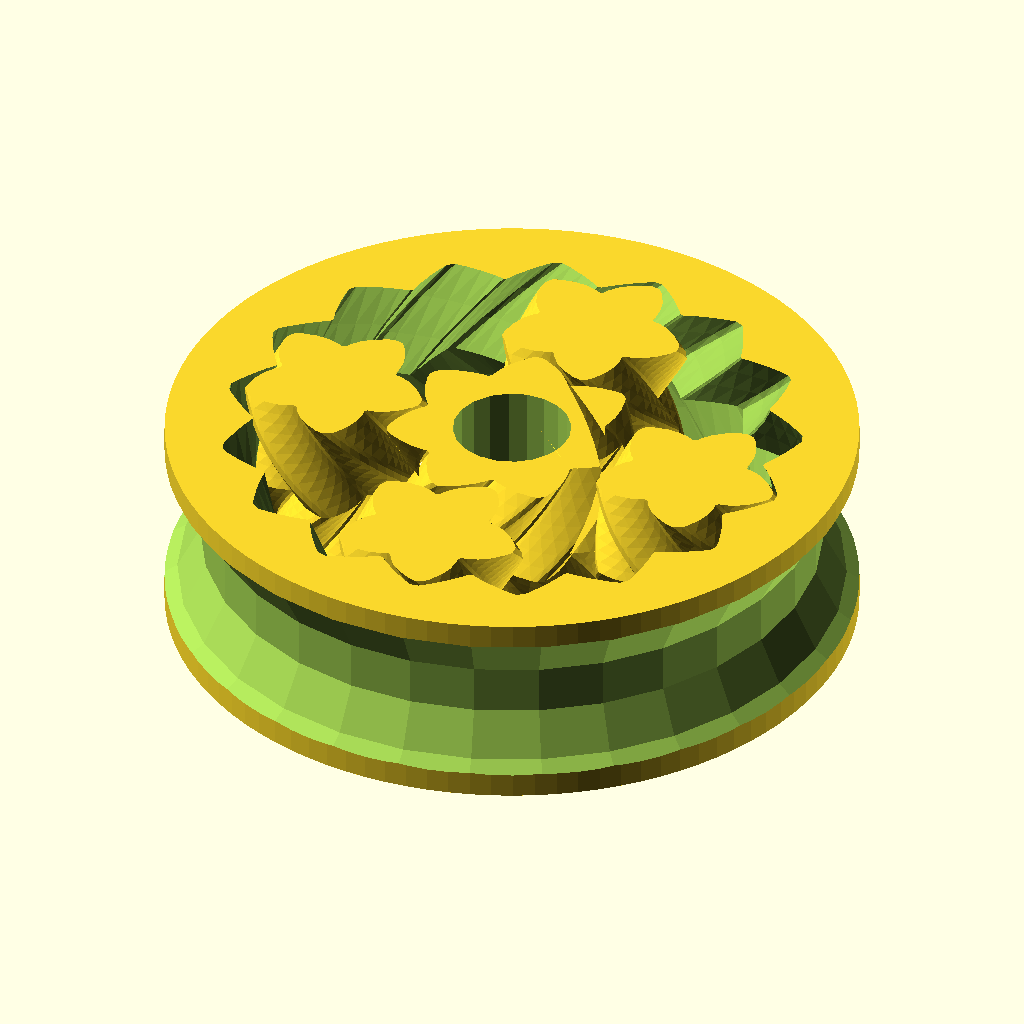
Cell 1: rendered with the file's own defaults.
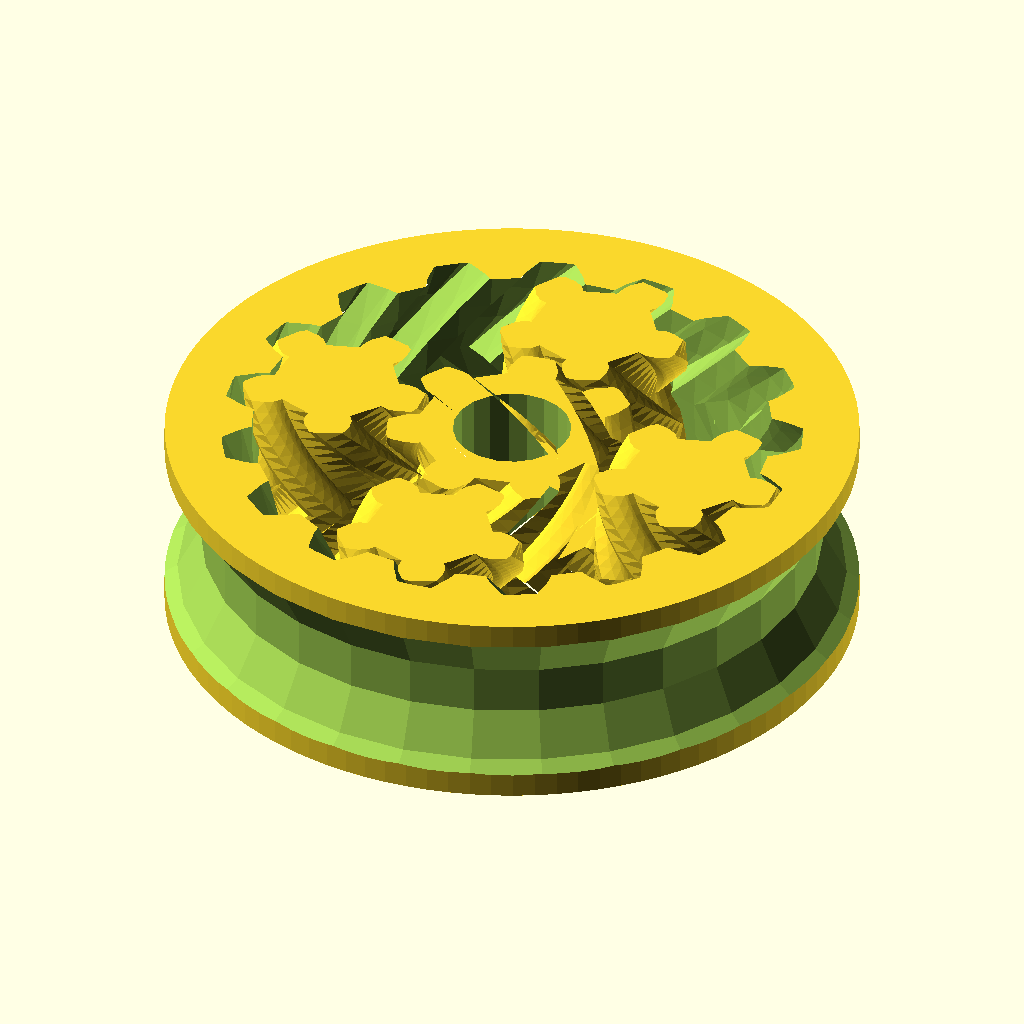
Cell 2: the same model with P = 30.
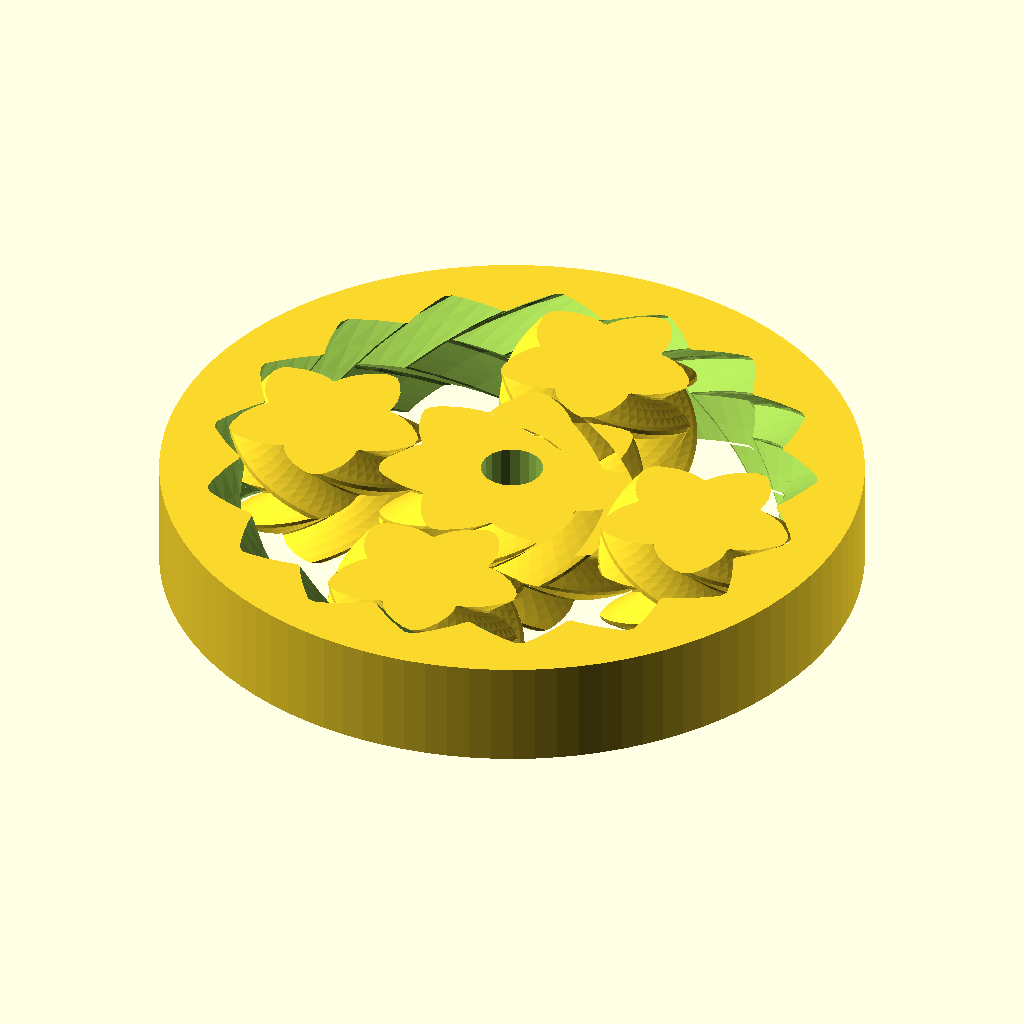
Cell 3: the same model with D = 50.
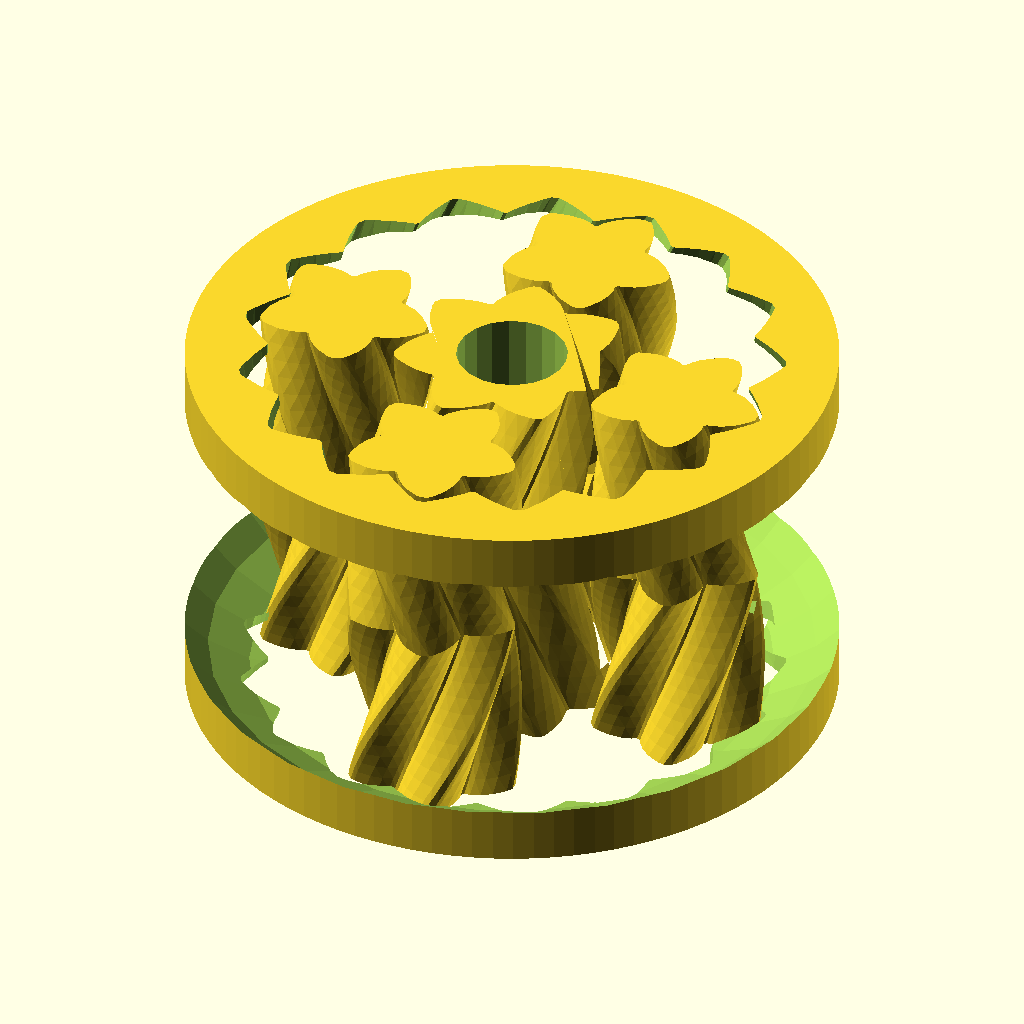
Cell 4: T = 16 (everything else at default).
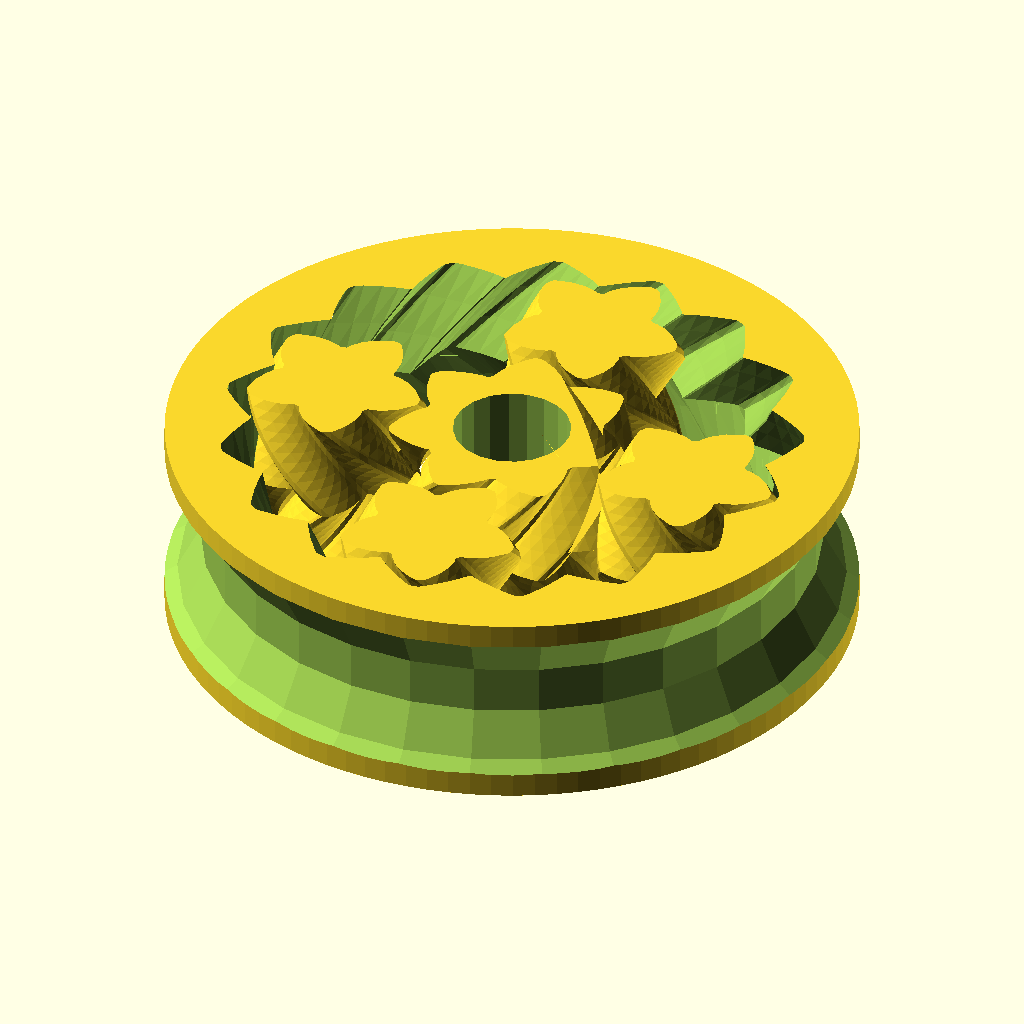
Cell 5: the same model with tol = 0.3.
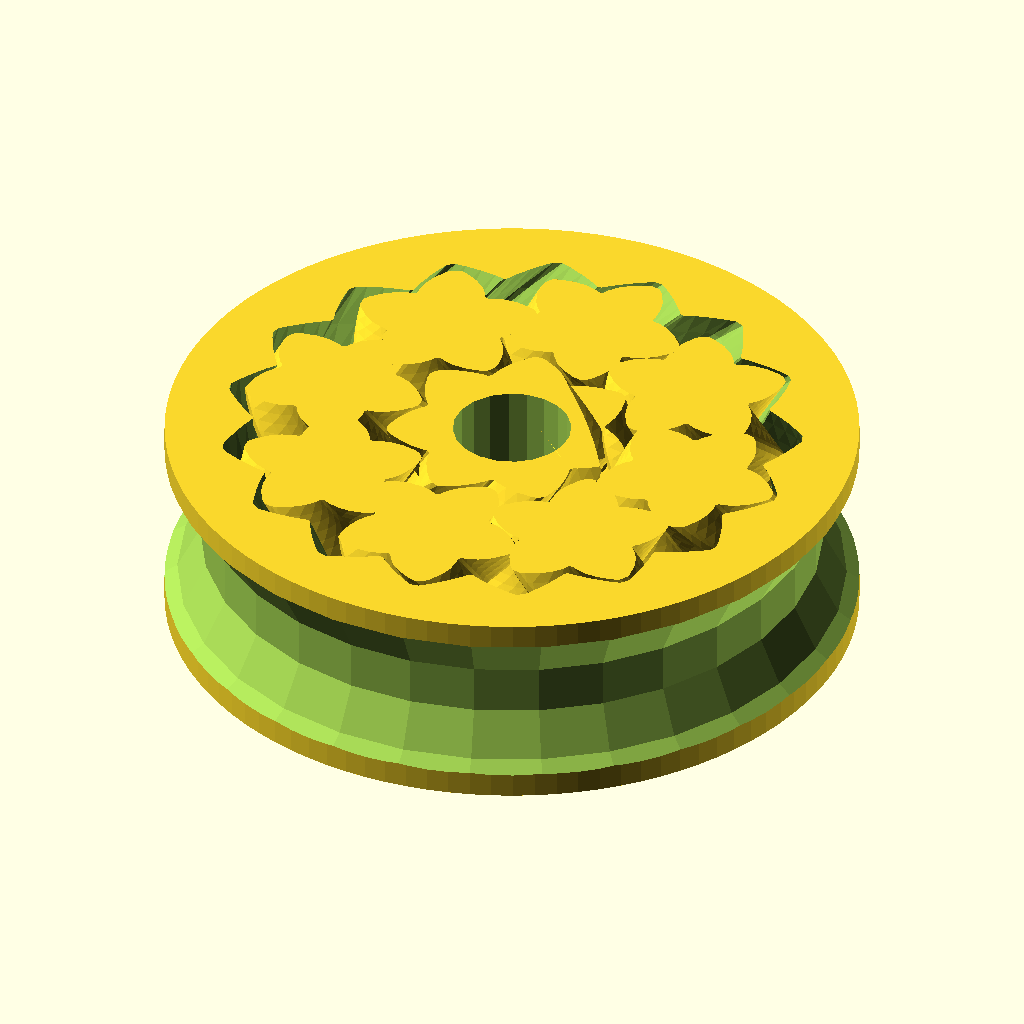
Cell 6 — number_of_planets set to 8, the other parameters unchanged.
The same orthographic view direction (rotation 55°, 0°, 25°; colour scheme Cornfield) for every cell, with the view re-fitted per cell, so scale and position can differ between cells.
Source of the model, inputs/thingiverse/files/thing-1644964/files/bearing.scad:
// Planetary gear bearing (customizable)

// outer diameter of ring
D=25;
// thickness
T=8;
// clearance
tol=0.15;
number_of_planets=4;
number_of_teeth_on_planets=5;
approximate_number_of_teeth_on_sun=7;
// pressure angle
P=55;//[30:60]
// number of teeth to twist across
nTwist=1;
// width of hexagonal hole
w=4 ;

DR=0.3*1;// maximum depth ratio of teeth

m=round(number_of_planets);
np=round(number_of_teeth_on_planets);
ns1=approximate_number_of_teeth_on_sun;
k1=round(2/m*(ns1+np));
k= k1*m%2!=0 ? k1+1 : k1;
ns=k*m/2-np;
echo(ns);
nr=ns+2*np;
pitchD=0.9*D/(1+min(PI/(2*nr*tan(P)),PI*DR/nr));
pitch=pitchD*PI/nr;
echo(pitch);
helix_angle=atan(2*nTwist*pitch/T);
echo(helix_angle);

phi=$t*360/m;

translate([0,0,T/2]){
	difference(){
		cylinder(r=D/2+1,h=T,center=true,$fn=100);
		herringbone(nr,pitch,P,DR,-tol,helix_angle,T+0.2);
		difference(){
rotate_extrude()
translate([D-T-1, 0, 0])
circle(r = T/2);
		}
	}
	rotate([0,0,(np+1)*180/ns+phi*(ns+np)*2/ns])
	difference(){
		mirror([0,1,0])
			herringbone(ns,pitch,P,DR,tol,helix_angle,T);
		cylinder(r=w/sqrt(3),h=T+1,center=true,$fn=20);
	}
	for(i=[1:m])rotate([0,0,i*360/m+phi])translate([pitchD/2*(ns+np)/nr,0,0])
		rotate([0,0,i*ns/m*360/np-phi*(ns+np)/np-phi])
			herringbone(np,pitch,P,DR,tol,helix_angle,T);
}

module rack(
	number_of_teeth=15,
	circular_pitch=10,
	pressure_angle=28,
	helix_angle=0,
	clearance=0,
	gear_thickness=5,
	flat=false){
addendum=circular_pitch/(4*tan(pressure_angle));

flat_extrude(h=gear_thickness,flat=flat)translate([0,-clearance*cos(pressure_angle)/2])
	union(){
		translate([0,-0.5-addendum])square([number_of_teeth*circular_pitch,1],center=true);
		for(i=[1:number_of_teeth])
			translate([circular_pitch*(i-number_of_teeth/2-0.5),0])
			polygon(points=[[-circular_pitch/2,-addendum],[circular_pitch/2,-addendum],[0,addendum]]);
	}
}

module monogram(h=1)
linear_extrude(height=h,center=true)
translate(-[3,2.5])union(){
	difference(){
		square([4,5]);
		translate([1,1])square([2,3]);
	}
	square([6,1]);
	translate([0,2])square([2,1]);
}

module herringbone(
	number_of_teeth=15,
	circular_pitch=10,
	pressure_angle=28,
	depth_ratio=1,
	clearance=0,
	helix_angle=0,
	gear_thickness=5){
union(){
	gear(number_of_teeth,
		circular_pitch,
		pressure_angle,
		depth_ratio,
		clearance,
		helix_angle,
		gear_thickness/2);
	mirror([0,0,1])
		gear(number_of_teeth,
			circular_pitch,
			pressure_angle,
			depth_ratio,
			clearance,
			helix_angle,
			gear_thickness/2);
}}

module gear (
	number_of_teeth=15,
	circular_pitch=10,
	pressure_angle=28,
	depth_ratio=1,
	clearance=0,
	helix_angle=0,
	gear_thickness=5,
	flat=false){
pitch_radius = number_of_teeth*circular_pitch/(2*PI);
twist=tan(helix_angle)*gear_thickness/pitch_radius*180/PI;

flat_extrude(h=gear_thickness,twist=twist,flat=flat)
	gear2D (
		number_of_teeth,
		circular_pitch,
		pressure_angle,
		depth_ratio,
		clearance);
}

module flat_extrude(h,twist,flat){
	if(flat==false)
		linear_extrude(height=h,twist=twist,slices=twist/6)child(0);
	else
		child(0);
}

module gear2D (
	number_of_teeth,
	circular_pitch,
	pressure_angle,
	depth_ratio,
	clearance){
pitch_radius = number_of_teeth*circular_pitch/(2*PI);
base_radius = pitch_radius*cos(pressure_angle);
depth=circular_pitch/(2*tan(pressure_angle));
outer_radius = clearance<0 ? pitch_radius+depth/2-clearance : pitch_radius+depth/2;
root_radius1 = pitch_radius-depth/2-clearance/2;
root_radius = (clearance<0 && root_radius1<base_radius) ? base_radius : root_radius1;
backlash_angle = clearance/(pitch_radius*cos(pressure_angle)) * 180 / PI;
half_thick_angle = 90/number_of_teeth - backlash_angle/2;
pitch_point = involute (base_radius, involute_intersect_angle (base_radius, pitch_radius));
pitch_angle = atan2 (pitch_point[1], pitch_point[0]);
min_radius = max (base_radius,root_radius);

intersection(){
	rotate(90/number_of_teeth)
		circle($fn=number_of_teeth*3,r=pitch_radius+depth_ratio*circular_pitch/2-clearance/2);
	union(){
		rotate(90/number_of_teeth)
			circle($fn=number_of_teeth*2,r=max(root_radius,pitch_radius-depth_ratio*circular_pitch/2-clearance/2));
		for (i = [1:number_of_teeth])rotate(i*360/number_of_teeth){
			halftooth (
				pitch_angle,
				base_radius,
				min_radius,
				outer_radius,
				half_thick_angle);		
			mirror([0,1])halftooth (
				pitch_angle,
				base_radius,
				min_radius,
				outer_radius,
				half_thick_angle);
		}
	}
}}

module halftooth (
	pitch_angle,
	base_radius,
	min_radius,
	outer_radius,
	half_thick_angle){
index=[0,1,2,3,4,5];
start_angle = max(involute_intersect_angle (base_radius, min_radius)-5,0);
stop_angle = involute_intersect_angle (base_radius, outer_radius);
angle=index*(stop_angle-start_angle)/index[len(index)-1];
p=[[0,0],
	involute(base_radius,angle[0]+start_angle),
	involute(base_radius,angle[1]+start_angle),
	involute(base_radius,angle[2]+start_angle),
	involute(base_radius,angle[3]+start_angle),
	involute(base_radius,angle[4]+start_angle),
	involute(base_radius,angle[5]+start_angle)];

difference(){
	rotate(-pitch_angle-half_thick_angle)polygon(points=p);
	square(2*outer_radius);
}}

// Mathematical Functions
//===============

// Finds the angle of the involute about the base radius at the given distance (radius) from it's center.
//source: http://www.mathhelpforum.com/math-help/geometry/136011-circle-involute-solving-y-any-given-x.html

function involute_intersect_angle (base_radius, radius) = sqrt (pow (radius/base_radius, 2) - 1) * 180 / PI;

// Calculate the involute position for a given base radius and involute angle.

function involute (base_radius, involute_angle) =
[
	base_radius*(cos (involute_angle) + involute_angle*PI/180*sin (involute_angle)),
	base_radius*(sin (involute_angle) - involute_angle*PI/180*cos (involute_angle))
];
Customizer parameters (derived from the source; name, type, default, range or options):
D: number, default 25
T: number, default 8
tol: number, default 0.15
number_of_planets: number, default 4
number_of_teeth_on_planets: number, default 5
approximate_number_of_teeth_on_sun: number, default 7
P: number, default 55, range 30 to 60
nTwist: number, default 1
w: number, default 4
